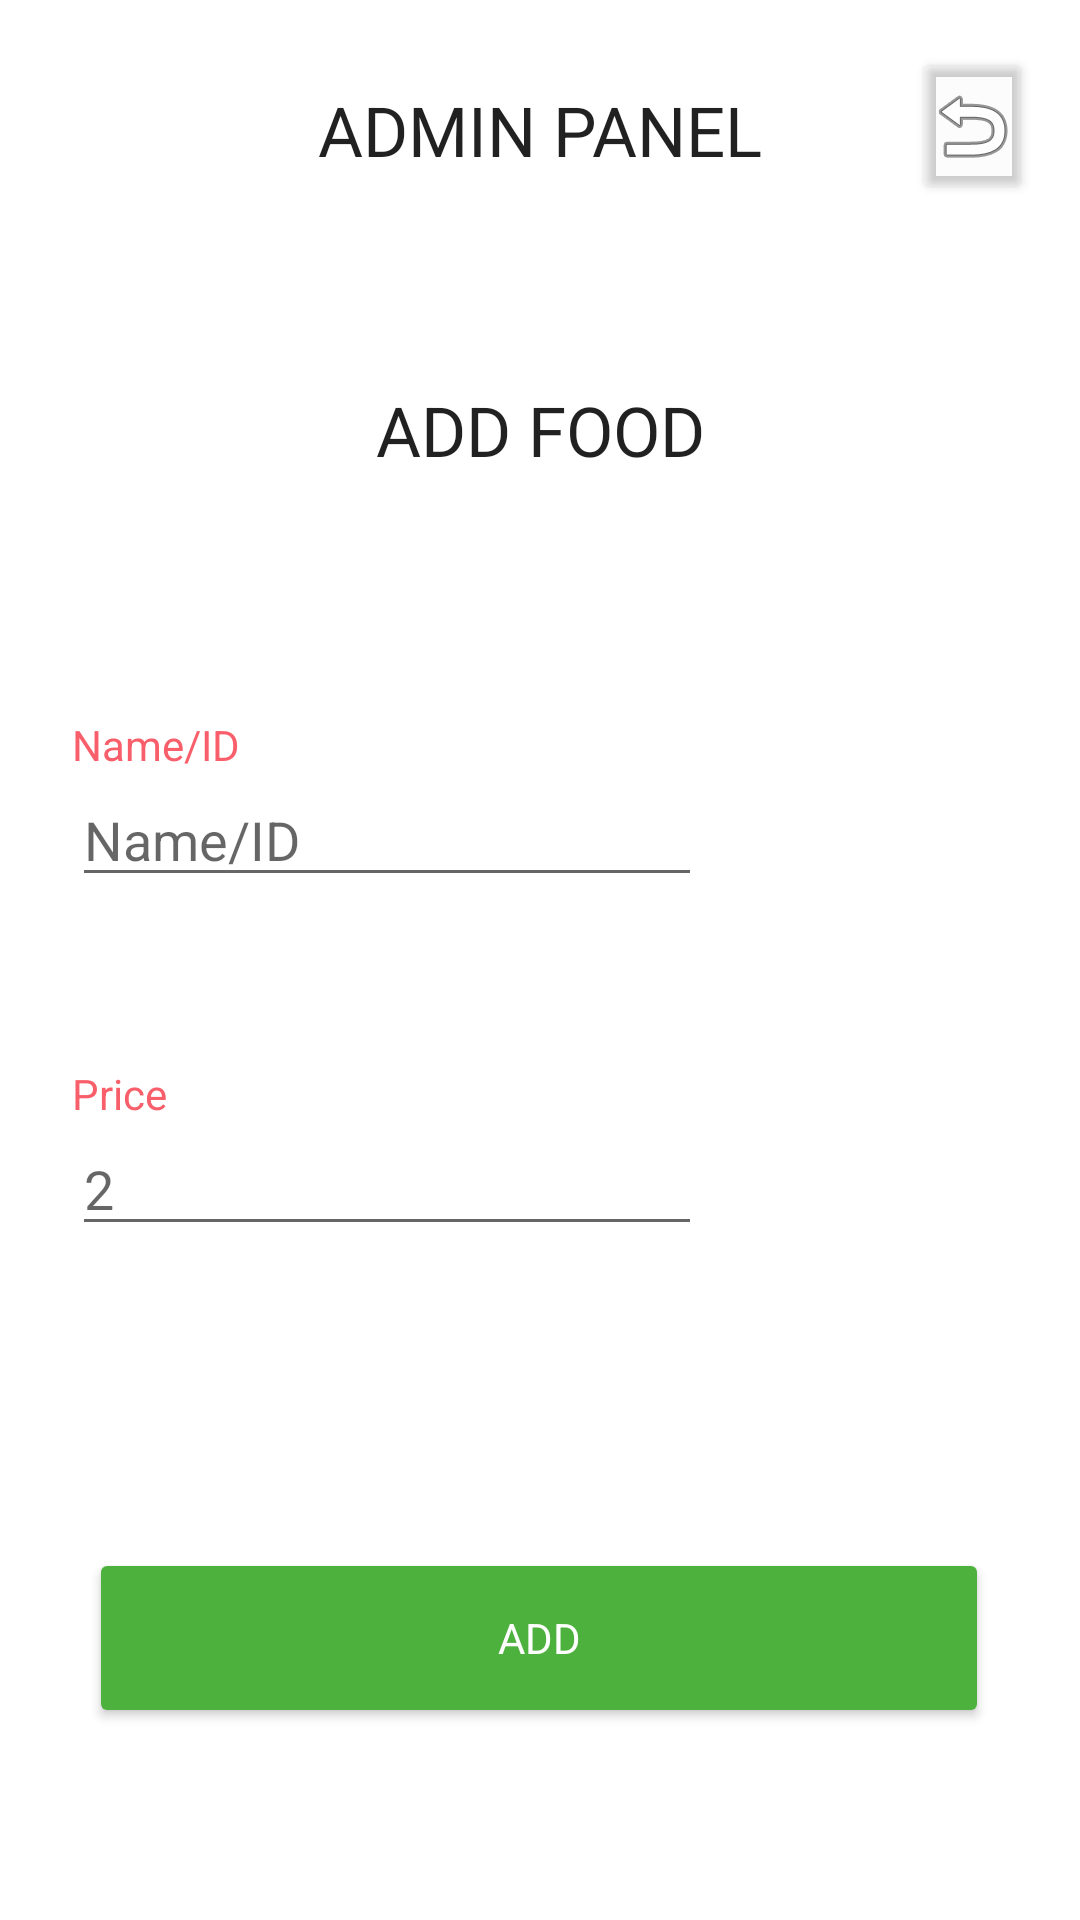

Android layout source for this screen:
<!-- AndroidManifest.xml: application theme Theme.WaiterMe -->
<!-- res/layout/fragment_add_food.xml -->
<?xml version="1.0" encoding="utf-8"?>
<layout xmlns:android="http://schemas.android.com/apk/res/android"
    xmlns:app="http://schemas.android.com/apk/res-auto"
    xmlns:tools="http://schemas.android.com/tools">

    <data>

    </data>

    <androidx.constraintlayout.widget.ConstraintLayout
        android:id="@+id/frameLayout2"
        android:layout_width="match_parent"
        android:layout_height="match_parent"
        tools:context=".Admin.ManageFoods.AddFoodFragment" >

        <TextView
            android:id="@+id/tv_AddFood_Admin_Title"
            style="@style/HeaderText"
            android:layout_width="wrap_content"
            android:layout_height="wrap_content"
            android:layout_marginTop="28dp"
            android:text="@string/admin_panel"
            android:textAllCaps="true"
            app:layout_constraintEnd_toEndOf="parent"
            app:layout_constraintStart_toStartOf="parent"
            app:layout_constraintTop_toTopOf="parent" />

        <TextView
            android:id="@+id/tv_AddFood_Title"
            style="@style/HeaderText"
            android:layout_width="wrap_content"
            android:layout_height="wrap_content"
            android:layout_marginTop="128dp"
            android:text="@string/add_Food_Title"
            android:textAllCaps="true"
            app:layout_constraintEnd_toEndOf="parent"
            app:layout_constraintStart_toStartOf="parent"
            app:layout_constraintTop_toTopOf="parent" />

        <Button
            android:id="@+id/bt_AddFood_Cancel"
            android:layout_width="40dp"
            android:layout_height="52dp"
            android:layout_marginEnd="16dp"
            android:backgroundTint="@color/cardview_shadow_end_color"
            android:drawableTop="@android:drawable/ic_menu_revert"
            app:iconPadding="0dp"
            app:layout_constraintBottom_toBottomOf="@+id/tv_AddFood_Admin_Title"
            app:layout_constraintEnd_toEndOf="parent"
            app:layout_constraintTop_toTopOf="@+id/tv_AddFood_Admin_Title"
            app:layout_constraintVertical_bias="0.571" />

        <TextView
            android:id="@+id/tv_AddFood_Name"
            android:layout_width="wrap_content"
            android:layout_height="wrap_content"
            android:layout_marginStart="24dp"
            android:layout_marginTop="80dp"
            android:text="@string/add_Food_name"
            android:textColor="@color/red"
            app:layout_constraintStart_toStartOf="parent"
            app:layout_constraintTop_toBottomOf="@+id/tv_AddFood_Title" />

        <EditText
            android:id="@+id/et_AddFood_Name"
            android:layout_width="wrap_content"
            android:layout_height="wrap_content"
            android:ems="10"
            android:hint="@string/add_Food_name"
            android:inputType="textPersonName"
            app:layout_constraintStart_toStartOf="@+id/tv_AddFood_Name"
            app:layout_constraintTop_toBottomOf="@+id/tv_AddFood_Name" />


        <TextView
            android:id="@+id/tv_AddFood_Max"
            android:layout_width="wrap_content"
            android:layout_height="wrap_content"
            android:layout_marginTop="56dp"
            android:text="@string/add_Food_max"
            android:textColor="@color/red"
            app:layout_constraintStart_toStartOf="@+id/et_AddFood_Name"
            app:layout_constraintTop_toBottomOf="@+id/et_AddFood_Name" />

        <EditText
            android:id="@+id/et_AddFood_Max"
            android:layout_width="wrap_content"
            android:layout_height="wrap_content"
            android:ems="10"
            android:hint="2"
            android:inputType="number"
            app:layout_constraintStart_toStartOf="@+id/tv_AddFood_Max"
            app:layout_constraintTop_toBottomOf="@+id/tv_AddFood_Max" />

        <Button
            android:id="@+id/bt_AddFood_Add"
            style="@style/AdminButton"
            android:layout_marginBottom="64dp"
            android:text="@string/add"
            app:layout_constraintBottom_toBottomOf="parent"
            app:layout_constraintEnd_toEndOf="parent"
            app:layout_constraintHorizontal_bias="0.495"
            app:layout_constraintStart_toStartOf="parent" />


    </androidx.constraintlayout.widget.ConstraintLayout>
</layout>
<!-- resources referenced by this layout -->
<resources>
  <color name="red">#f85f6a</color>
  <string name="add">Add</string>
  <string name="add_Food_Title">Add Food</string>
  <string name="add_Food_max">Price</string>
  <string name="add_Food_name">Name/ID</string>
  <string name="admin_panel">Admin panel</string>
  <style name="AdminButton" parent="TextAppearance.AppCompat">
          <item name="android:textColor">@color/white</item>
          <item name="backgroundTint">@color/green</item>
          <item name="android:layout_width">300dp</item>
          <item name="android:layout_height">60dp</item>
          
      </style>
  <style name="HeaderText" parent="TextAppearance.AppCompat">
          
          <item name="android:textSize">23sp</item>
      </style>
  <style name="Theme.WaiterMe" parent="Theme.MaterialComponents.DayNight.DarkActionBar">
          
          <item name="colorPrimary">@color/purple_500</item>
          <item name="colorPrimaryVariant">@color/purple_700</item>
          <item name="colorOnPrimary">@color/white</item>
          
          <item name="colorSecondary">@color/teal_200</item>
          <item name="colorSecondaryVariant">@color/teal_700</item>
          <item name="colorOnSecondary">@color/black</item>
          
          <item name="android:statusBarColor" tools:targetApi="l">?attr/colorPrimaryVariant</item>
          
          <item name="android:background">@color/white</item>
  
  
      </style>
  <color name="white">#FFFFFFFF</color>
  <color name="green">#4DB13D</color>
  <color name="purple_500">#FF6200EE</color>
  <color name="purple_700">#FF3700B3</color>
  <color name="teal_200">#FF03DAC5</color>
  <color name="teal_700">#FF018786</color>
  <color name="black">#FF000000</color>
</resources>
